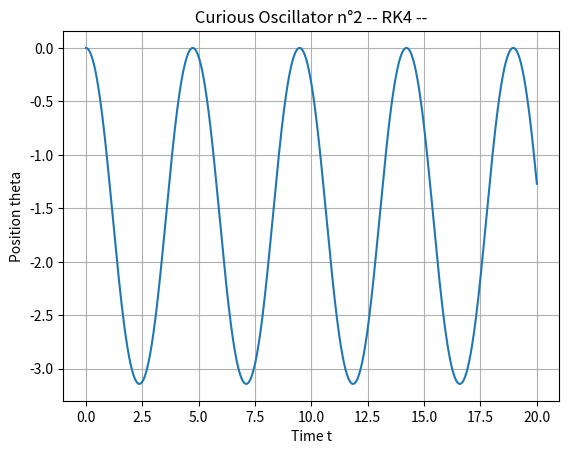

Recreate this plot in Python.
# Resolution of Differential Equation n°2 by using the 'RK4' method
import matplotlib.pyplot as plt
import numpy as np


def rk4 ( f ,X0 , t ):                                 # Runge Kutta -  order 4
# Inputs   : t : Contains the points of the subdivision //  X0 : the initial conditions
# Outputs  : X : Approaches to t-points
    n = len (t )
    X = np . zeros ((n,) + np.shape(X0))               # "zeros" returns a matrix of 0 // "shape" returns the size of the array
    X [0]= X0                                          # store initial values
    for i in range (n -1):
        k1 = f ( X[ i ] ,t [ i ])                      # k1 = f(y , t)
        h = (t [i +1] - t [ i ])/2
        k2 = f (X [ i ]+ h * k1 , t [i ]+ h)
        k3 = f (X [ i ]+ h * k2 , t [i ]+ h)
        k4 = f (X [ i ]+2* h* k3 ,t [ i ]+2* h )
        X [i +1]= X [i ]+ h /3*( k1 +2* k2 +2* k3 + k4 )# we have already divided h by 2
    return X
    
def g (Y , t ):
        y,dy = Y                                        # we take g = 9.8 m/s and a = 3 m
        return ( np.array([dy,-(3/4)*(9.8/3)*np.cos( y) ] ))
 
t = np . linspace (0 ,20 ,1000)                         # cutting the interval [20, 0] to 1000
ci = np . array ([0 ,0])                                # initial conditions (y(0) , y′(0)) = (0 , 0)
sol2 = rk4 (g , ci , t )                                # solution by using RK4

# Variation of theta over time 
plt.figure (3)
plt.title ( " Curious Oscillator n°2 -- RK4 -- " )
plt.plot (t , sol2 [: ,0])
plt.xlabel('Time t')                                    # Label on the x-axis
plt.ylabel('Position theta')                            # Label on the y-axis
plt.grid ( True )
plt.savefig('RK4-figure.pdf')
plt.show()
